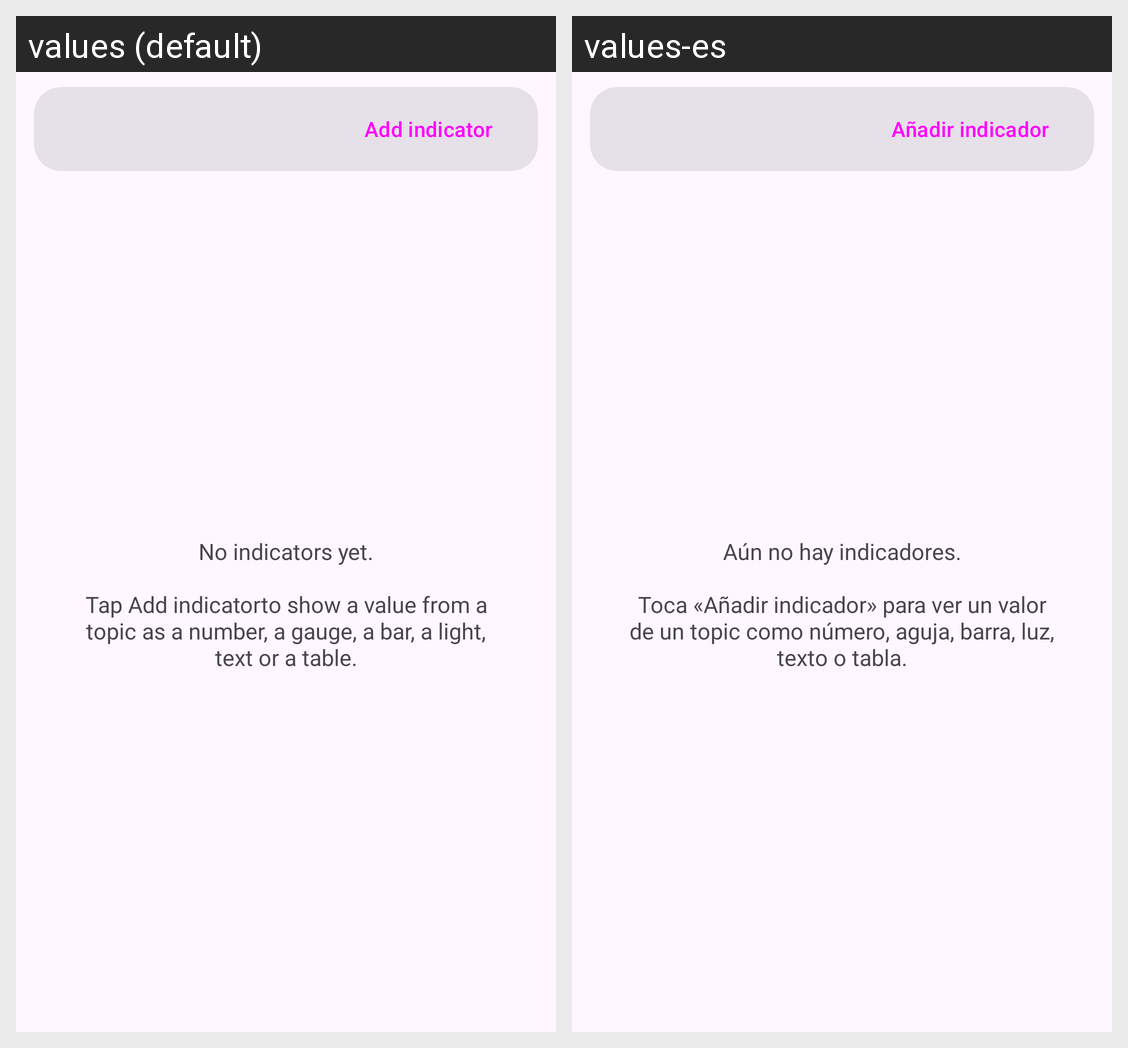

Locale-by-locale string values for the Android screen shown in this grid:
Android screen res/layout/fragment_indicators.xml rendered under 2 locales, left to right: values (default), values-es. Device: Nexus 5 (rendered at 1080×1920; each locale shown at half size, 540×960, under a caption strip naming it); theme Theme.VizMini2.
Strings drawn on this screen, with the default value and each locale's value (text and hints the layout hard-codes, and strings that could not be matched under every locale, appear in the picture but are not listed):

indicators_add
  values: Add indicator
  values-es: Añadir indicador

indicators_empty
  values: No indicators yet.
      
      Tap Add indicatorto show a value from a topic as a number, a gauge, a bar, a light, text or a table.
  values-es: Aún no hay indicadores.
      
      Toca «Añadir indicador» para ver un valor de un topic como número, aguja, barra, luz, texto o tabla.
